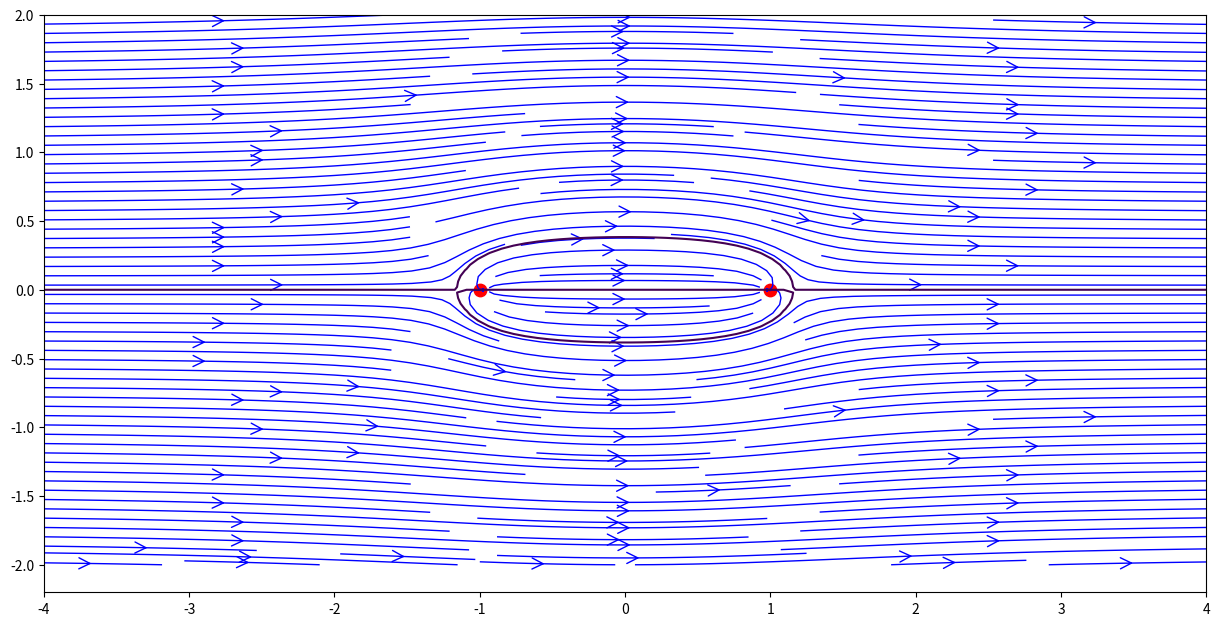
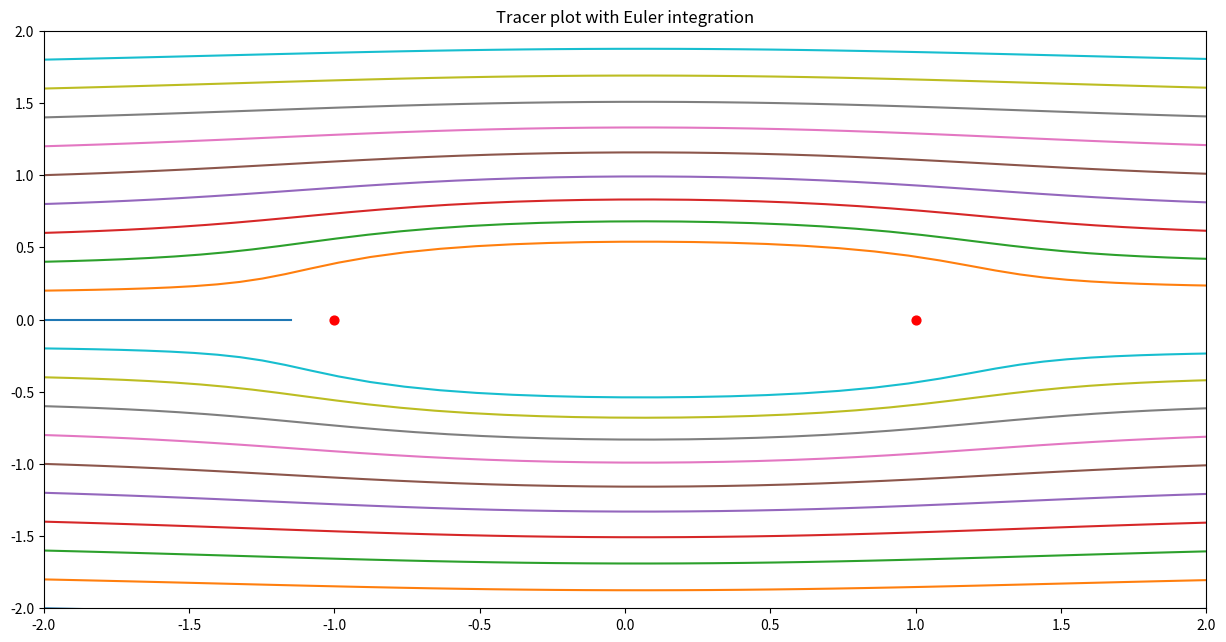
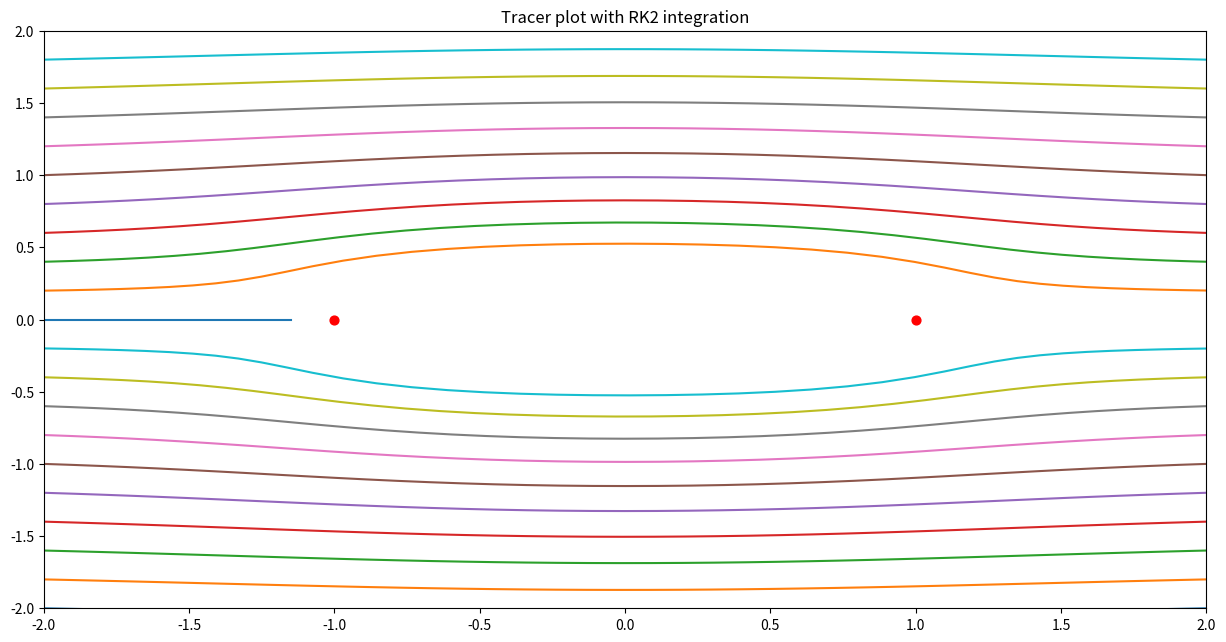

Write the Python code that produced these figures, in order.
import numpy as np
import matplotlib.pyplot as plt

# %matplotlib inline
# Sorce sink pair in freestream
LAMBDA = 1.0

u_free = 1.0
v_free = 0.0  # Free stream velocity components

V = complex(u_free, v_free)  # Free stream velocity function in complex plane

xsource, ysource = -1.0, 0.0  # Location of source
zsource = complex(xsource, ysource)
xsink, ysink = 1.0, 0.0  # Location of sink
zsink = complex(xsink, ysink)
# descrtize the computational domain of interest
x, y = np.linspace(-4.0, 4.0, 100), np.linspace(-2.0, 2.0, 100)
X, Y = np.meshgrid(x, y)

# Computational domain in complex plane
Z = X+1j*Y

def dWdz(z):
    return (V+LAMBDA/(2.0*np.pi*(z-zsource))-LAMBDA/(2.0*np.pi*(z-zsink)))

def Eu_int(fprime,dt,z):
    dW=fprime(z)
    xold,yold=z.real,z.imag
    u,v=dW.real,-dW.imag
    xnew=xold+dt*u
    ynew=yold+dt*v
    znew=xnew+1j*ynew
    return znew

def RK2_int(fprime,dt,z):
    xold,yold=z.real,z.imag
    dW=fprime(z)
    u,v=dW.real,-dW.imag
    xk1=dt*u
    yk1=dt*v
    zk1=(xold+xk1)+1j*(yold+yk1)
    dW=fprime(zk1)
    u,v=dW.real,-dW.imag
    xk2=dt*u
    yk2=dt*v
    xnew=xold+0.5*(xk1+xk2)
    ynew=yold+0.5*(yk1+yk2)
    znew=xnew+1j*ynew
    return znew

def fW(z):
    return (V*Z+LAMBDA/(2.0*np.pi)*np.log(Z-zsource)+LAMBDA/(2.0*np.pi)*np.log(Z-zsink)*-1)
    
W=fW(Z)

dW=dWdz(Z)#V+LAMBDA/(2.0*np.pi*(Z-zsource))-LAMBDA/(2.0*np.pi*(Z-zsink))
u=dW.real
v=-dW.imag
plt.figure(figsize=(15,4.0/8.0*15))
plt.streamplot(X, Y, u, v, density=2.0, linewidth=1, arrowsize=2, arrowstyle='->',color='b')
plt.scatter([xsource,xsink],[ysource,ysink],color='r',marker='o',s=80)
plt.contour(X, Y, W.imag,levels=[0,],linewidth=2, linestyle='solid')
# plt.axis('square')

t=0.0
tf=10.0
dt=0.1

x_t=-2.0
y_t=np.linspace(-2.0,2.0,21)

Ze=x_t+1j*y_t
Zrk2=x_t+1j*y_t

Eu_trace=[Ze]
Rk2_trace=[Zrk2]

while t<tf:
    Ze=Eu_int(dWdz,dt,Ze)
    Zrk2=RK2_int(dWdz,dt,Zrk2)
    Eu_trace.append(Ze)
    Rk2_trace.append(Zrk2)
    t+=dt
    
Eu_trace=np.array(Eu_trace)
Rk2_trace=np.array(Rk2_trace)

# plt.figure(2)
plt.figure(figsize=(15,4.0/8.0*15))
for i in range(len(Ze)):
    plt.plot(Eu_trace[:,i].real,Eu_trace[:,i].imag)
    
plt.title('Tracer plot with Euler integration')
plt.scatter([xsource,xsink],[ysource,ysink],color='r',marker='o',s=40)
plt.xlim(-2,2)
plt.ylim(-2,2)

# plt.figure(3)
plt.figure(figsize=(15,4.0/8.0*15))

for i in range(len(Ze)):
    plt.plot(Rk2_trace[:,i].real,Rk2_trace[:,i].imag)
    
plt.title('Tracer plot with RK2 integration')
plt.scatter([xsource,xsink],[ysource,ysink],color='r',marker='o',s=40)
plt.xlim(-2,2)
plt.ylim(-2,2)

plt.show()